Run: headless pygame with SDL's dummy video driver; simulated clock (each Clock.tick advances the game by its frame time, no real sleeping); random seed 0; keys injected as events and as key.get_pressed() state; mouse plan: one left click at the window centre at the start of phase 2, then a move to the lower-right quarter at the start of phase 3.
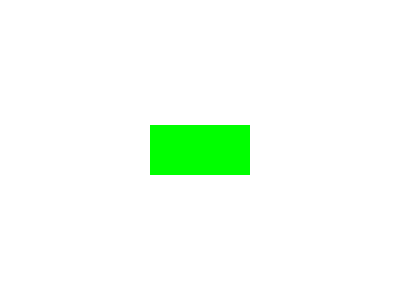
Frame 1 of 4 · flips 1–60 · no input
Frame 2 of 4 · flips 61–180 · clicked the window centre · tapped SPACE, RETURN · held RIGHT (→), D · screen unchanged from frame 1, image omitted
Frame 3 of 4 · flips 181–300 · moved the mouse to the lower-right quarter · held DOWN (↓), S · screen unchanged from frame 2, image omitted
Frame 4 of 4 · flips 301–420 · held LEFT (←), A, UP (↑), W · screen unchanged from frame 3, image omitted

The pygame program that drew these frames:

import pygame
import sys
pygame.init()

# Set the dimensions of your GUI window 
window_size = (400, 300) # Width, Height
screen = pygame.display.set_mode(window_size)
pygame.display.set_caption("GUI Controller with PyGame")

# Choose a color for the background and fill the screen with it.
background_color = (255, 255, 255) # White
screen.fill(background_color)

# Update the display 
pygame.display.flip()

# Main Event Loop
running = True
while running:
    for event in pygame.event.get():
        if event.type == pygame.QUIT:
            running = False
       
        if event.type == pygame.MOUSEBUTTONDOWN:
            if button_rect.collidepoint(event.pos):
                print("Button clicked!")
    button_color = (0, 255, 0) # Green
    button_rect = pygame.Rect(150, 125, 100, 50) # x, y, width, height
    pygame.draw.rect(screen, button_color, button_rect)
    
    # Update the display 
    pygame.display.flip()

# Clean up and quite
pygame.quit()
sys.exit()
